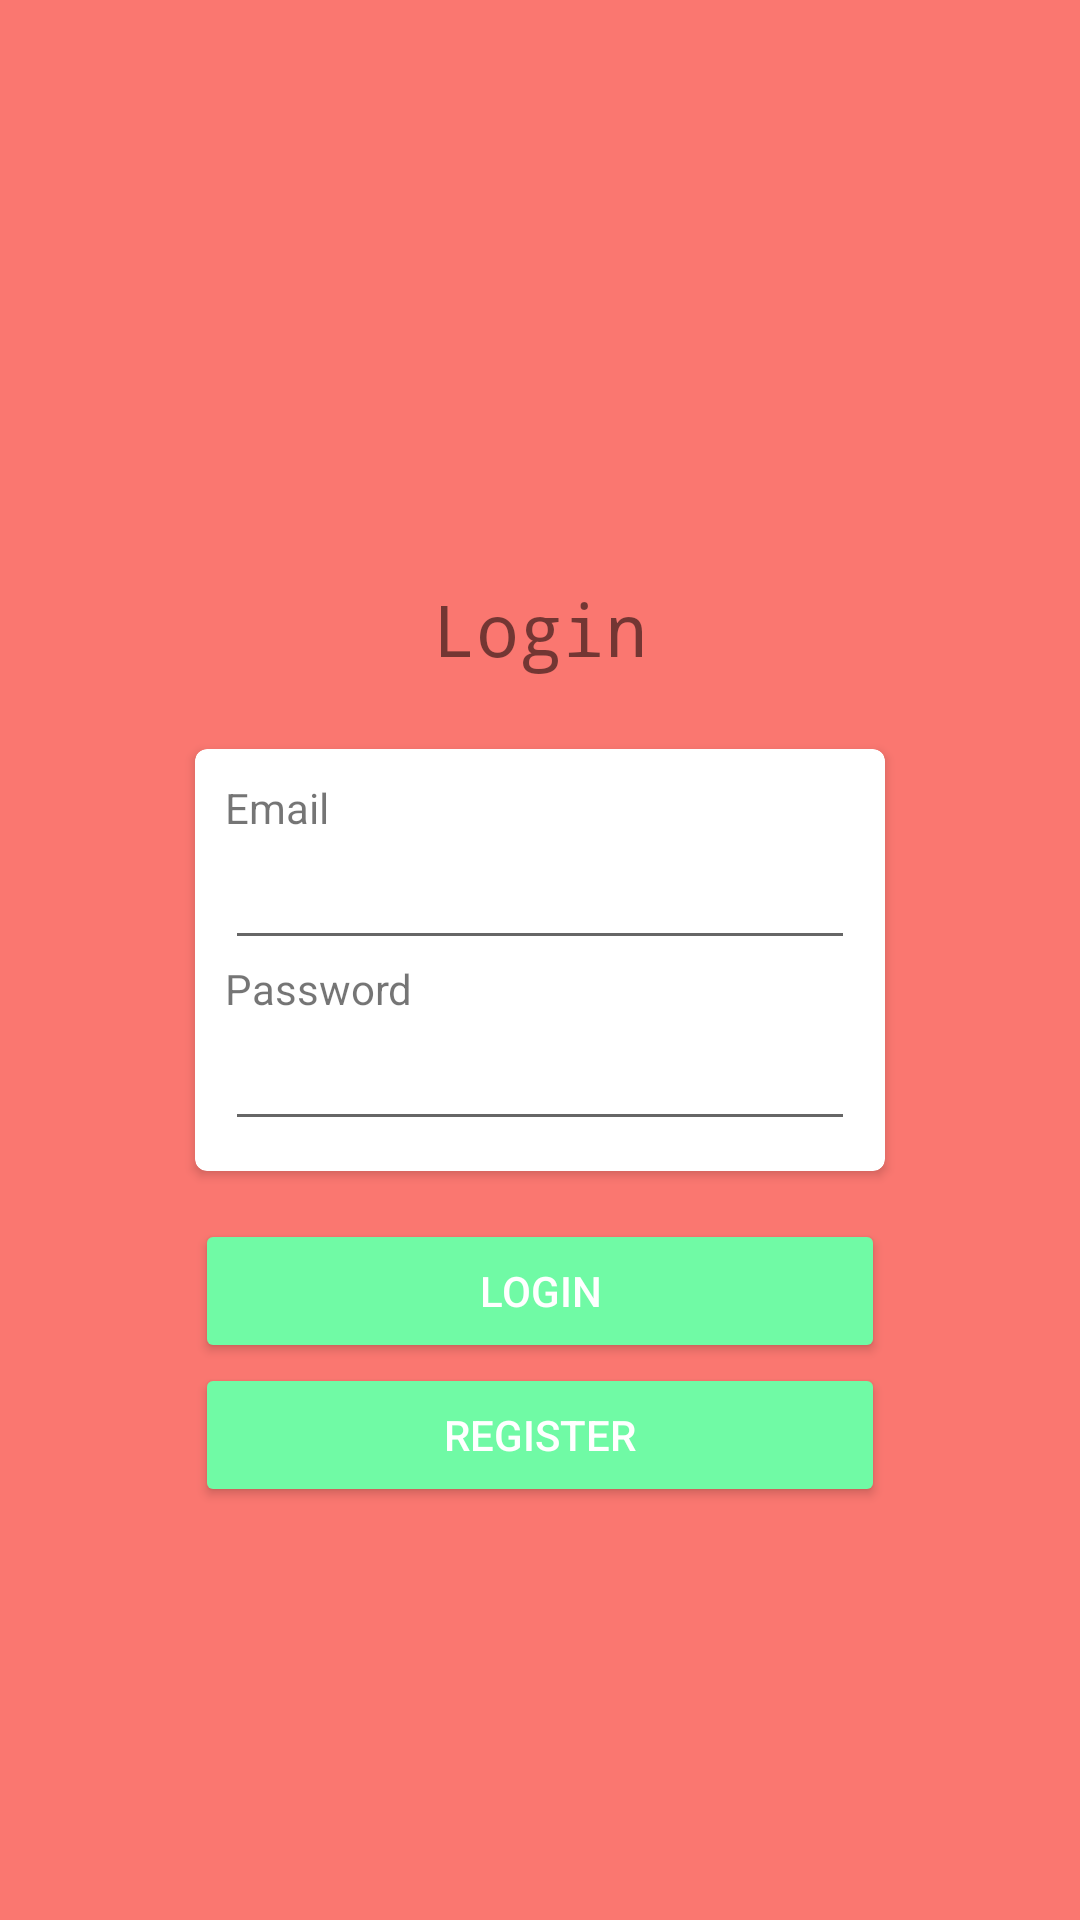

Android layout source for this screen:
<!-- AndroidManifest.xml: application theme AppTheme -->
<!-- res/layout/fragment_login.xml -->
<?xml version="1.0" encoding="utf-8"?>
<layout
    xmlns:android="http://schemas.android.com/apk/res/android"
    xmlns:tools="http://schemas.android.com/tools"
    xmlns:app="http://schemas.android.com/apk/res-auto">
<androidx.constraintlayout.widget.ConstraintLayout
    android:layout_width="match_parent"
    android:layout_height="match_parent"
    android:background="@color/colorPaleRed"
    tools:context=".fragment.LoginFragment">

    
    <TextView
        android:id="@+id/textView4"
        android:layout_width="wrap_content"
        android:layout_height="wrap_content"
        android:layout_marginBottom="24dp"
        android:fontFamily="monospace"
        android:text="@string/main_login"
        android:textSize="24dp"
        app:layout_constraintBottom_toTopOf="@+id/card_view"
        app:layout_constraintEnd_toEndOf="@+id/card_view"
        app:layout_constraintStart_toStartOf="@+id/card_view" />

    <Button
        android:id="@+id/go_to_register_fragment_button"
        style="@style/Widget.AppCompat.Button.Colored"
        android:layout_width="0dp"
        android:layout_height="wrap_content"
        android:text="@string/main_register"
        app:layout_constraintEnd_toEndOf="@+id/card_view"
        app:layout_constraintStart_toStartOf="@+id/card_view"
        app:layout_constraintTop_toBottomOf="@+id/fragment_login_login_button" />

    <androidx.cardview.widget.CardView
        android:id="@+id/card_view"
        android:layout_width="wrap_content"
        android:layout_height="wrap_content"
        android:layout_gravity="center"
        app:cardCornerRadius="4dp"
        app:layout_constraintBottom_toBottomOf="parent"
        app:layout_constraintEnd_toEndOf="parent"
        app:layout_constraintStart_toStartOf="parent"
        app:layout_constraintTop_toTopOf="parent">

        <LinearLayout
            android:id="@+id/linearLayout2"
            android:layout_width="wrap_content"
            android:padding="10dp"
            android:layout_height="wrap_content"
            android:orientation="vertical">

            <TextView
                android:id="@+id/textView2"
                android:layout_width="match_parent"
                android:layout_height="wrap_content"
                android:text="@string/login_fragment_email" />

            <EditText
                android:id="@+id/login_email_et"
                android:layout_width="match_parent"
                android:layout_height="wrap_content"
                android:ems="10"
                android:inputType="textEmailAddress" />

            <TextView
                android:id="@+id/textView3"
                android:layout_width="match_parent"
                android:layout_height="wrap_content"
                android:text="@string/login_fragment_password" />

            <EditText
                android:id="@+id/login_password_et"
                android:layout_width="match_parent"
                android:layout_height="wrap_content"
                android:ems="10"
                android:inputType="textPassword" />
        </LinearLayout>
    </androidx.cardview.widget.CardView>


    <Button
        android:id="@+id/fragment_login_login_button"
        style="@style/Widget.AppCompat.Button.Colored"
        android:layout_width="0dp"
        android:layout_height="wrap_content"
        android:layout_marginTop="16dp"
        android:text="@string/main_login"
        app:layout_constraintEnd_toEndOf="@+id/card_view"
        app:layout_constraintStart_toStartOf="@+id/card_view"
        app:layout_constraintTop_toBottomOf="@+id/card_view" />

</androidx.constraintlayout.widget.ConstraintLayout>
</layout>
<!-- resources referenced by this layout -->
<resources>
  <color name="colorPaleRed">#FA7770</color>
  <string name="login_fragment_email">Email</string>
  <string name="login_fragment_password">Password</string>
  <string name="main_login">Login</string>
  <string name="main_register">Register</string>
  <style name="AppTheme" parent="Theme.AppCompat.Light.NoActionBar">
          
          <item name="colorPrimary">@color/colorLightRed</item>
          <item name="colorPrimaryDark">@color/colorPaleRed</item>
          <item name="colorAccent">@color/colorPaleGreen</item>
      </style>
  <color name="colorLightRed">#AD4741</color>
  <color name="colorPaleGreen">#70FAA5</color>
</resources>
